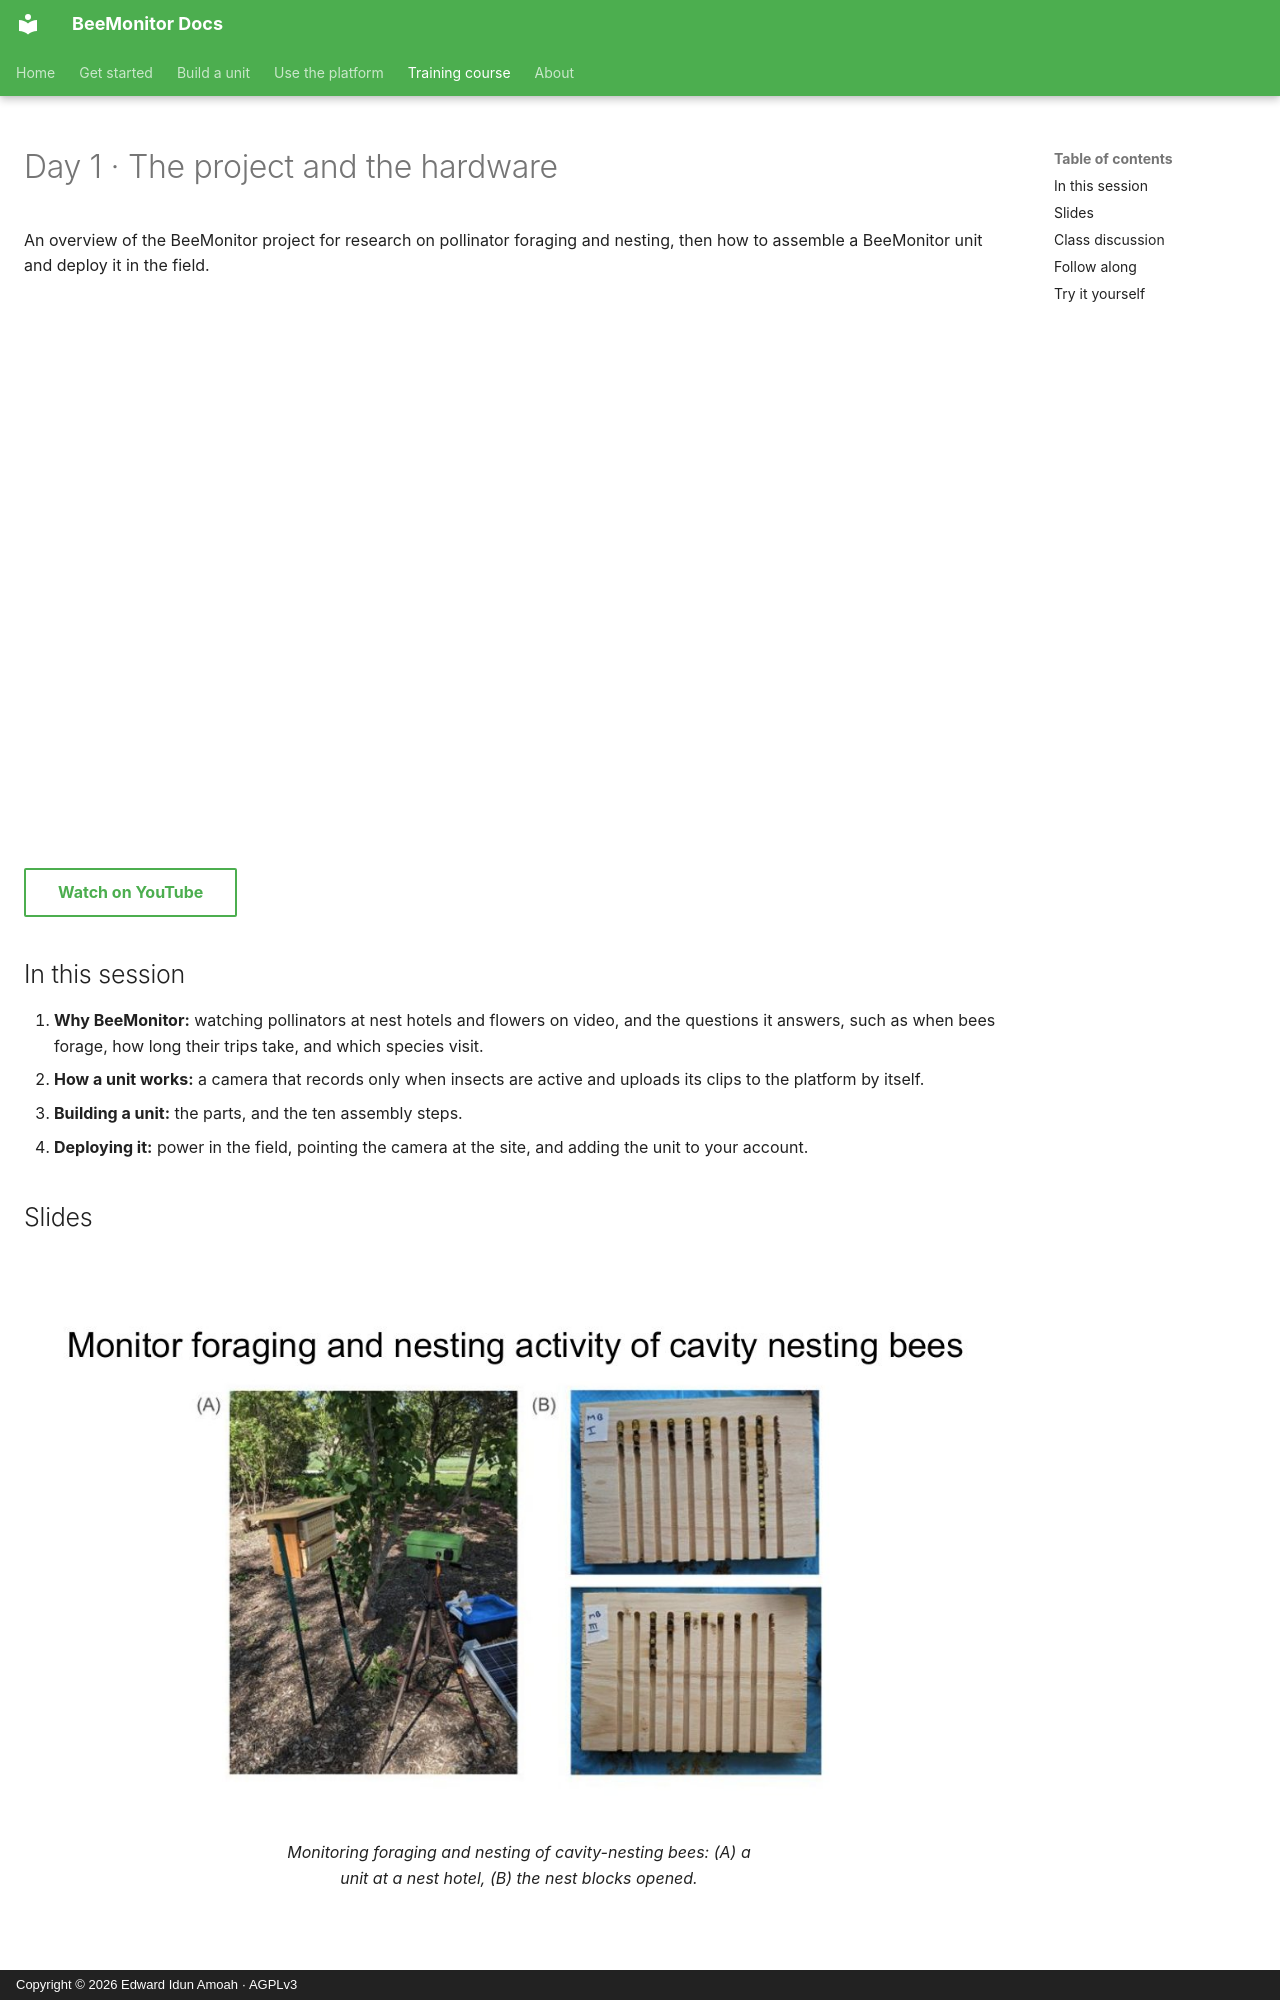

repository: eai6/BeeMonitor · page: training/day-1/index.html · generator: mkdocs · copyright: Copyright © 2026 Edward Idun Amoah · AGPLv3

# Day 1 · The project and the hardware

An overview of the BeeMonitor project for research on pollinator foraging and nesting, then how to
assemble a BeeMonitor unit and deploy it in the field.

<div class="video-embed">
  <iframe src="https://www.youtube-nocookie.com/embed/1DA3gvVxayM" title="Day 1: BeeMonitor overview, build a unit, and deploy it" loading="lazy" allow="accelerometer; encrypted-media; gyroscope; picture-in-picture; fullscreen" allowfullscreen></iframe>
</div>

[Watch on YouTube](https://youtu.be/1DA3gvVxayM){ .md-button }

## In this session

1. **Why BeeMonitor:** watching pollinators at nest hotels and flowers on video, and the questions it
   answers, such as when bees forage, how long their trips take, and which species visit.
2. **How a unit works:** a camera that records only when insects are active and uploads its clips to the
   platform by itself.
3. **Building a unit:** the parts, and the ten assembly steps.
4. **Deploying it:** power in the field, pointing the camera at the site, and adding the unit to your
   account.
